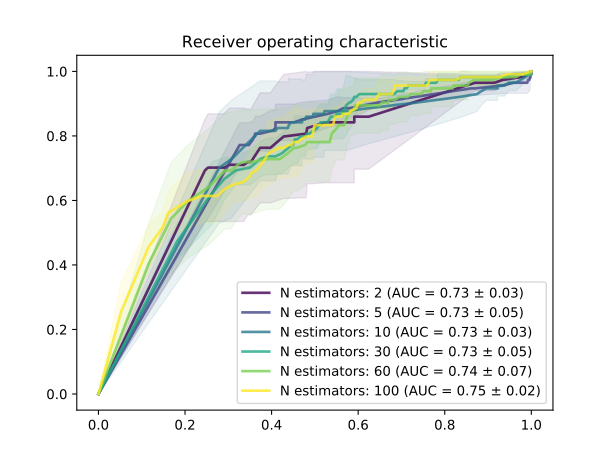

Data behind this chart, as committed beside it:
Number estimators, 2, 2, 2, 5, 5, 5, 10, 10, 10, 30, 30, 30, 60, 60, 60, 100, 100, 100
Probability, TPR, FPR, STD-tpr, TPR, FPR, STD-tpr, TPR, FPR, STD-tpr, TPR, FPR, STD-tpr, TPR, FPR, STD-tpr, TPR, FPR, STD-tpr
0.0, 1.0, 1.0, 0.0, 1.0, 1.0, 0.0, 1.0, 1.0, 0.0, 1.0, 1.0, 0.0, 1.0, 1.0, 0.0, 1.0, 1.0, 0.0
0.01, 0.9912, 1.0, 0.01241, 1.0, 0.9976, 0.0, 0.9912, 0.9953, 0.01241, 0.9912, 1.0, 0.01241, 0.9912, 0.9976, 0.01241, 1.0, 0.9976, 0.0
0.02, 0.9912, 1.0, 0.01241, 1.0, 0.9976, 0.0, 0.9912, 0.9953, 0.01241, 0.9912, 0.9882, 0.01241, 0.9912, 0.9811, 0.01241, 0.9912, 0.9811, 0.01241
0.03, 0.9912, 1.0, 0.01241, 1.0, 0.9976, 0.0, 0.9649, 0.9645, 0.02481, 0.9912, 0.9645, 0.01241, 0.9912, 0.9764, 0.01241, 0.9912, 0.9693, 0.01241
0.04, 0.9912, 1.0, 0.01241, 1.0, 0.9976, 0.0, 0.9649, 0.9622, 0.02481, 0.9912, 0.9622, 0.01241, 0.9825, 0.9645, 0.01241, 0.9912, 0.9551, 0.01241
0.05, 0.9912, 1.0, 0.01241, 1.0, 0.9976, 0.0, 0.9649, 0.9574, 0.02481, 0.9825, 0.9456, 0.02481, 0.9825, 0.948, 0.01241, 0.9912, 0.9433, 0.01241
0.06, 0.9912, 1.0, 0.01241, 0.9912, 0.9976, 0.01241, 0.9649, 0.9504, 0.02481, 0.9825, 0.9291, 0.02481, 0.9825, 0.9291, 0.01241, 0.9825, 0.9267, 0.02481
0.07, 0.9912, 1.0, 0.01241, 0.9912, 0.9976, 0.01241, 0.9649, 0.948, 0.02481, 0.9825, 0.9149, 0.02481, 0.9737, 0.9102, 0.02149, 0.9825, 0.9196, 0.02481
0.08, 0.9912, 1.0, 0.01241, 0.9912, 0.9976, 0.01241, 0.9649, 0.948, 0.02481, 0.9825, 0.8983, 0.02481, 0.9737, 0.896, 0.02149, 0.9825, 0.9102, 0.02481
0.09, 0.9912, 1.0, 0.01241, 0.9912, 0.9976, 0.01241, 0.9649, 0.948, 0.02481, 0.9825, 0.8842, 0.02481, 0.9737, 0.8842, 0.02149, 0.9825, 0.896, 0.02481
0.1, 0.9912, 1.0, 0.01241, 0.9912, 0.9976, 0.01241, 0.9649, 0.948, 0.02481, 0.9825, 0.8652, 0.02481, 0.9737, 0.8723, 0.02149, 0.9825, 0.8842, 0.02481
0.11, 0.9912, 1.0, 0.01241, 0.9912, 0.9976, 0.01241, 0.9649, 0.948, 0.02481, 0.9825, 0.8629, 0.02481, 0.9737, 0.8676, 0.02149, 0.9825, 0.8605, 0.02481
0.12, 0.9912, 1.0, 0.01241, 0.9912, 0.9976, 0.01241, 0.9561, 0.9385, 0.03282, 0.9825, 0.8534, 0.02481, 0.9649, 0.8558, 0.03282, 0.9825, 0.8487, 0.02481
0.13, 0.9912, 0.9976, 0.01241, 0.9912, 0.9976, 0.01241, 0.9561, 0.9362, 0.03282, 0.9825, 0.8416, 0.02481, 0.9561, 0.8534, 0.04473, 0.9825, 0.8392, 0.02481
0.14, 0.9912, 0.9976, 0.01241, 0.9825, 0.9976, 0.02481, 0.9561, 0.9291, 0.03282, 0.9825, 0.8369, 0.02481, 0.9561, 0.8416, 0.04473, 0.9737, 0.8274, 0.03722
0.15, 0.9912, 0.9976, 0.01241, 0.9825, 0.9976, 0.02481, 0.9561, 0.9267, 0.03282, 0.9737, 0.8322, 0.02149, 0.9561, 0.8345, 0.04473, 0.9737, 0.8132, 0.03722
0.16, 0.9912, 0.9976, 0.01241, 0.9825, 0.9976, 0.02481, 0.9561, 0.9267, 0.03282, 0.9737, 0.8156, 0.02149, 0.9561, 0.8322, 0.04473, 0.9737, 0.8061, 0.03722
0.17, 0.9912, 0.9953, 0.01241, 0.9825, 0.9976, 0.02481, 0.9561, 0.9267, 0.03282, 0.9737, 0.8085, 0.02149, 0.9561, 0.8251, 0.04473, 0.9737, 0.8014, 0.03722
0.18, 0.9912, 0.9953, 0.01241, 0.9825, 0.9976, 0.02481, 0.9561, 0.9267, 0.03282, 0.9737, 0.8085, 0.02149, 0.9561, 0.8203, 0.04473, 0.9737, 0.7896, 0.03722
0.19, 0.9912, 0.9905, 0.01241, 0.9825, 0.9976, 0.02481, 0.9561, 0.922, 0.03282, 0.9737, 0.8038, 0.02149, 0.9474, 0.818, 0.05685, 0.9737, 0.7872, 0.03722
0.2, 0.9912, 0.9905, 0.01241, 0.9825, 0.9976, 0.02481, 0.9561, 0.922, 0.03282, 0.9737, 0.792, 0.02149, 0.9474, 0.8156, 0.05685, 0.9737, 0.7801, 0.03722
0.21, 0.9912, 0.9905, 0.01241, 0.9825, 0.9976, 0.02481, 0.9474, 0.922, 0.03722, 0.9737, 0.7896, 0.02149, 0.9474, 0.8109, 0.05685, 0.9737, 0.766, 0.03722
0.22, 0.9825, 0.9811, 0.01241, 0.9825, 0.9976, 0.02481, 0.9474, 0.922, 0.03722, 0.9737, 0.7849, 0.02149, 0.9474, 0.8085, 0.05685, 0.9561, 0.7589, 0.02481
0.23, 0.9825, 0.9764, 0.01241, 0.9825, 0.9976, 0.02481, 0.9474, 0.922, 0.03722, 0.9649, 0.7801, 0.01241, 0.9474, 0.8061, 0.05685, 0.9561, 0.7494, 0.02481
0.24, 0.9825, 0.9764, 0.01241, 0.9825, 0.9976, 0.02481, 0.9474, 0.922, 0.03722, 0.9649, 0.7754, 0.01241, 0.9474, 0.8038, 0.05685, 0.9561, 0.7447, 0.02481
0.25, 0.9825, 0.9764, 0.01241, 0.9825, 0.9976, 0.02481, 0.9474, 0.922, 0.03722, 0.9649, 0.773, 0.01241, 0.9474, 0.7991, 0.05685, 0.9561, 0.7447, 0.02481
0.26, 0.9825, 0.9764, 0.01241, 0.9825, 0.9976, 0.02481, 0.9474, 0.9196, 0.03722, 0.9649, 0.766, 0.01241, 0.9474, 0.7967, 0.05685, 0.9561, 0.7423, 0.02481
0.27, 0.9737, 0.9338, 0.02149, 0.9825, 0.9976, 0.02481, 0.9474, 0.9196, 0.03722, 0.9649, 0.7636, 0.01241, 0.9474, 0.792, 0.05685, 0.9561, 0.7305, 0.02481
0.28, 0.9649, 0.9149, 0.02481, 0.9825, 0.9976, 0.02481, 0.9474, 0.9196, 0.03722, 0.9649, 0.7589, 0.01241, 0.9474, 0.7825, 0.05685, 0.9561, 0.7234, 0.02481
0.29, 0.9649, 0.8936, 0.02481, 0.9825, 0.9976, 0.02481, 0.9474, 0.9196, 0.03722, 0.9649, 0.7565, 0.01241, 0.9474, 0.7825, 0.05685, 0.9561, 0.7234, 0.02481
0.3, 0.9649, 0.87, 0.02481, 0.9737, 0.9953, 0.03722, 0.9474, 0.9196, 0.03722, 0.9561, 0.7541, 0.01241, 0.9474, 0.7778, 0.05685, 0.9561, 0.7139, 0.02481
0.31, 0.8596, 0.6241, 0.1627, 0.9737, 0.9953, 0.03722, 0.9474, 0.9196, 0.03722, 0.9561, 0.7494, 0.01241, 0.9474, 0.7778, 0.05685, 0.9561, 0.7069, 0.02481
0.32, 0.8596, 0.591, 0.1627, 0.9737, 0.9953, 0.03722, 0.9474, 0.9196, 0.03722, 0.9561, 0.7447, 0.01241, 0.9474, 0.7683, 0.05685, 0.9561, 0.6974, 0.02481
0.33, 0.8421, 0.591, 0.1873, 0.9737, 0.9953, 0.03722, 0.9474, 0.9196, 0.03722, 0.9561, 0.7423, 0.01241, 0.9386, 0.7683, 0.06907, 0.9561, 0.6856, 0.02481
0.34, 0.8421, 0.591, 0.1873, 0.9737, 0.9953, 0.03722, 0.9474, 0.9196, 0.03722, 0.9561, 0.7376, 0.01241, 0.9386, 0.7612, 0.06907, 0.9386, 0.6809, 0.03282
0.35, 0.8421, 0.5248, 0.1873, 0.9737, 0.9953, 0.03722, 0.9474, 0.9196, 0.03722, 0.9561, 0.7329, 0.01241, 0.9386, 0.7518, 0.06907, 0.9298, 0.6785, 0.04473
0.36, 0.8246, 0.4823, 0.1737, 0.9737, 0.9953, 0.03722, 0.9474, 0.9196, 0.03722, 0.9561, 0.7305, 0.01241, 0.9298, 0.7447, 0.06564, 0.9298, 0.6714, 0.04473
0.37, 0.8246, 0.4823, 0.1737, 0.9737, 0.9929, 0.03722, 0.9474, 0.9196, 0.03722, 0.9561, 0.7305, 0.01241, 0.9298, 0.74, 0.06564, 0.9298, 0.6643, 0.04473
0.38, 0.8246, 0.4823, 0.1737, 0.9649, 0.9905, 0.03282, 0.9474, 0.9125, 0.03722, 0.9561, 0.7281, 0.01241, 0.9298, 0.7352, 0.06564, 0.9298, 0.6596, 0.04473
0.39, 0.8246, 0.4823, 0.1737, 0.9649, 0.9858, 0.03282, 0.9474, 0.9078, 0.03722, 0.9561, 0.7281, 0.01241, 0.9298, 0.7305, 0.06564, 0.9298, 0.6596, 0.04473
0.4, 0.807, 0.4799, 0.1985, 0.9649, 0.9598, 0.03282, 0.9474, 0.9054, 0.03722, 0.9561, 0.7258, 0.01241, 0.9298, 0.7281, 0.06564, 0.9298, 0.6548, 0.04473
0.41, 0.807, 0.4799, 0.1985, 0.9561, 0.9314, 0.02481, 0.9474, 0.9031, 0.03722, 0.9561, 0.7163, 0.01241, 0.9298, 0.7258, 0.06564, 0.9298, 0.6478, 0.04473
0.42, 0.7982, 0.4279, 0.1926, 0.9474, 0.87, 0.02149, 0.9474, 0.896, 0.03722, 0.9474, 0.7116, 0.02149, 0.9298, 0.7234, 0.06564, 0.9123, 0.6407, 0.03282
0.43, 0.7632, 0.3972, 0.1705, 0.9474, 0.8605, 0.02149, 0.9386, 0.8842, 0.04473, 0.9474, 0.7069, 0.02149, 0.9298, 0.721, 0.06564, 0.9123, 0.6359, 0.03282
0.44, 0.7632, 0.3972, 0.1705, 0.9035, 0.6454, 0.01241, 0.9298, 0.8747, 0.05407, 0.9386, 0.7045, 0.03282, 0.9211, 0.7139, 0.07747, 0.9123, 0.6288, 0.03282
0.45, 0.7632, 0.3948, 0.1705, 0.886, 0.5792, 0.03282, 0.9211, 0.8345, 0.06446, 0.9386, 0.6998, 0.03282, 0.9211, 0.7069, 0.07747, 0.9123, 0.6241, 0.03282
0.46, 0.7632, 0.3948, 0.1705, 0.886, 0.565, 0.03282, 0.9035, 0.7352, 0.08684, 0.9386, 0.695, 0.03282, 0.9211, 0.6998, 0.07747, 0.9123, 0.6194, 0.03282
0.47, 0.7632, 0.3853, 0.1705, 0.8772, 0.5532, 0.04473, 0.886, 0.6241, 0.1103, 0.9386, 0.6903, 0.03282, 0.9211, 0.695, 0.07747, 0.9123, 0.6147, 0.03282
0.48, 0.7632, 0.3853, 0.1705, 0.8684, 0.5296, 0.04297, 0.8772, 0.5745, 0.1222, 0.9298, 0.6832, 0.04473, 0.9123, 0.6856, 0.07546, 0.9035, 0.6076, 0.03282
0.49, 0.7632, 0.3783, 0.1705, 0.8509, 0.4704, 0.05407, 0.8772, 0.5485, 0.1222, 0.9298, 0.6785, 0.04473, 0.9123, 0.6761, 0.07546, 0.9035, 0.6005, 0.03282
0.5, 0.7632, 0.3735, 0.1705, 0.8421, 0.4515, 0.05685, 0.8772, 0.5225, 0.1222, 0.9298, 0.6738, 0.04473, 0.9123, 0.6714, 0.07546, 0.9035, 0.6005, 0.03282
0.51, 0.7193, 0.3522, 0.1641, 0.8421, 0.4255, 0.05685, 0.8684, 0.5201, 0.1342, 0.9298, 0.669, 0.04473, 0.9035, 0.669, 0.08684, 0.8947, 0.5981, 0.02149
0.52, 0.7193, 0.3452, 0.1641, 0.8421, 0.4232, 0.05685, 0.8684, 0.5035, 0.1342, 0.9298, 0.6643, 0.04473, 0.9035, 0.6667, 0.08684, 0.886, 0.5957, 0.01241
0.53, 0.7193, 0.3452, 0.1641, 0.8421, 0.4232, 0.05685, 0.8684, 0.5012, 0.1342, 0.9298, 0.6619, 0.04473, 0.9035, 0.6619, 0.08684, 0.8772, 0.5816, 0.02481
0.54, 0.7193, 0.3452, 0.1641, 0.8421, 0.409, 0.05685, 0.8684, 0.4965, 0.1342, 0.9298, 0.6619, 0.04473, 0.9035, 0.6596, 0.08684, 0.8684, 0.5792, 0.03722
0.55, 0.7193, 0.3452, 0.1641, 0.8246, 0.409, 0.05407, 0.8684, 0.4965, 0.1342, 0.9298, 0.6478, 0.04473, 0.9035, 0.6548, 0.08684, 0.8684, 0.5745, 0.03722
0.56, 0.7105, 0.3357, 0.1759, 0.8158, 0.4019, 0.06446, 0.8684, 0.4965, 0.1342, 0.9298, 0.6359, 0.04473, 0.8947, 0.6501, 0.08595, 0.8684, 0.5697, 0.03722
0.57, 0.7105, 0.3357, 0.1759, 0.8158, 0.3995, 0.06446, 0.8596, 0.4965, 0.1313, 0.9298, 0.6265, 0.04473, 0.8947, 0.6407, 0.08595, 0.8684, 0.565, 0.03722
0.58, 0.7105, 0.331, 0.1759, 0.807, 0.3735, 0.05407, 0.8596, 0.4941, 0.1313, 0.9298, 0.6241, 0.04473, 0.8947, 0.6312, 0.08595, 0.8596, 0.5603, 0.03282
... 43 more rows
